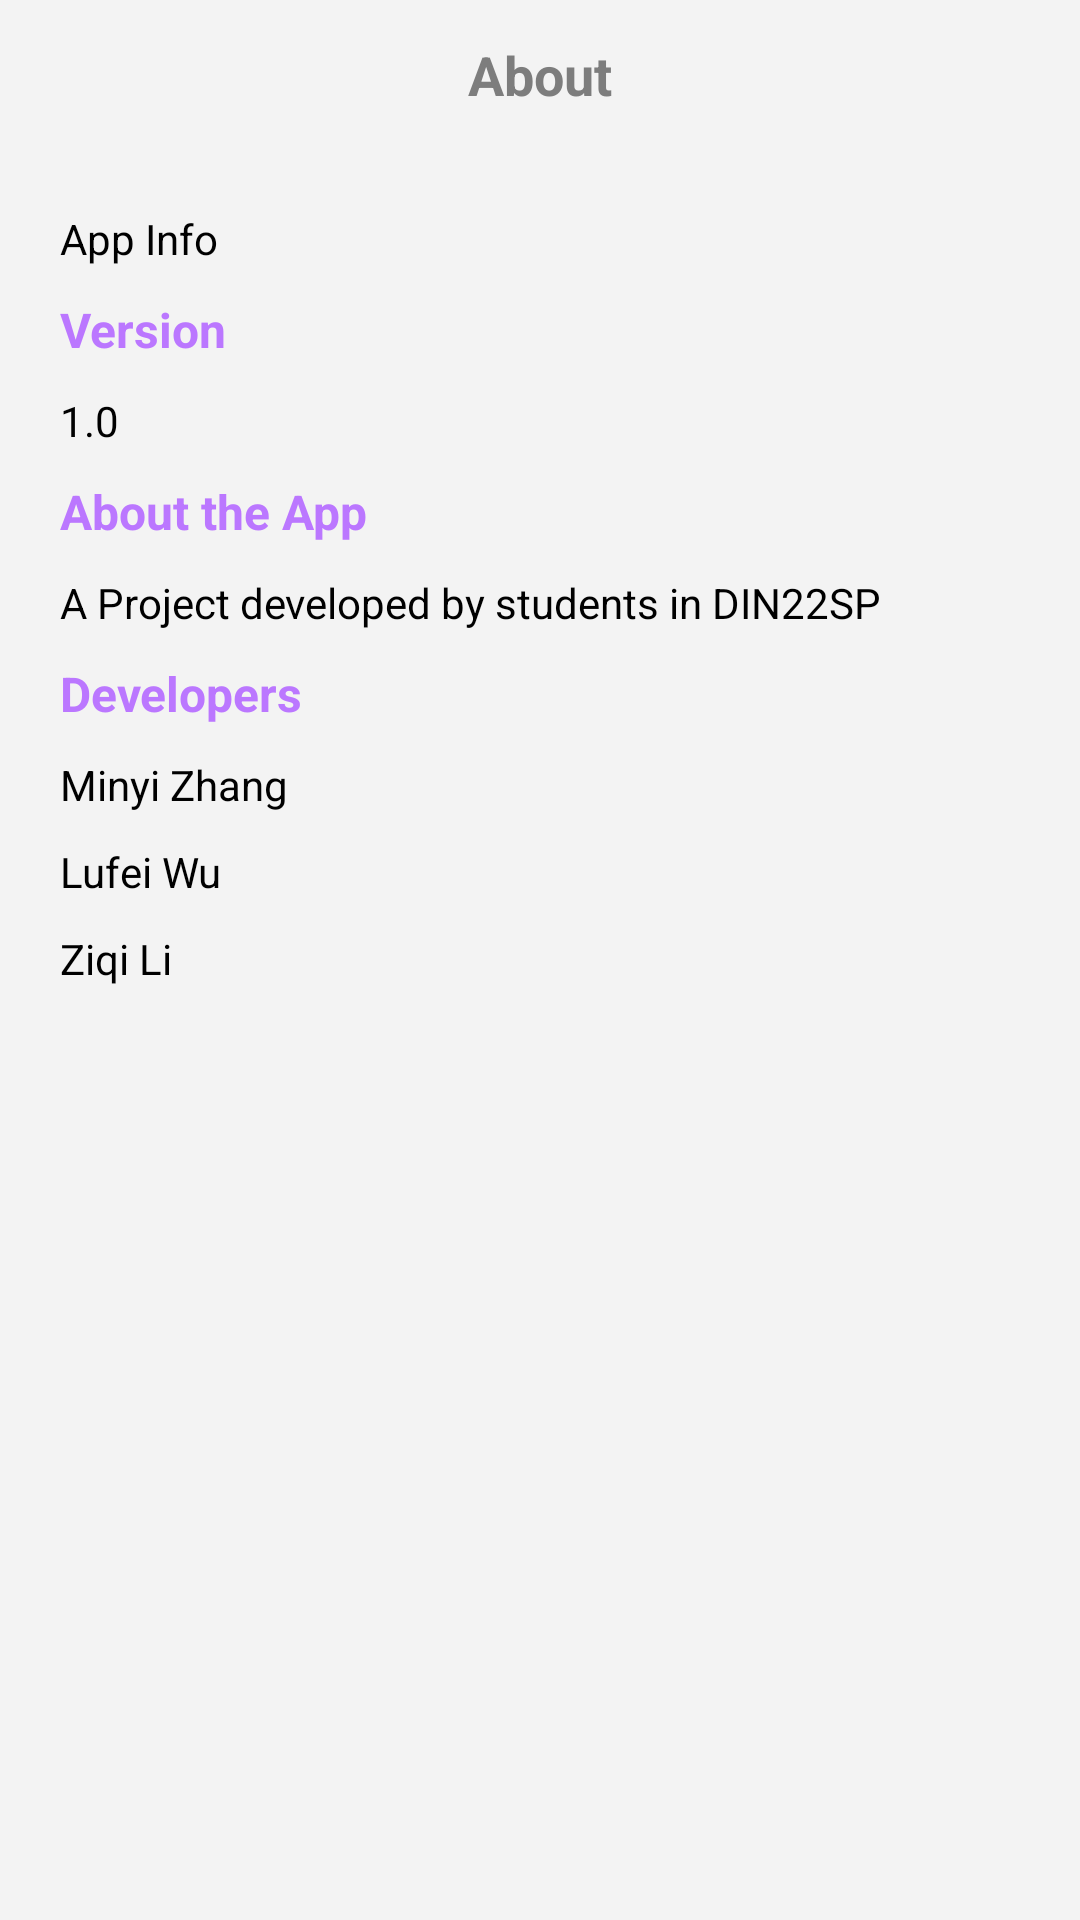

The Android layout XML behind this screen, and the referenced resources:
<!-- AndroidManifest.xml: application theme Theme.AppCompat.DayNight.DarkActionBar -->
<!-- res/layout/activity_about.xml -->
<?xml version="1.0" encoding="utf-8"?>
<LinearLayout xmlns:android="http://schemas.android.com/apk/res/android"
    android:layout_width="match_parent"
    android:layout_height="match_parent"
    android:background="@color/grey_f3f3f3"
    android:orientation="vertical">

    <RelativeLayout
        android:layout_width="match_parent"
        android:layout_height="50dp">

        <ImageView
            android:id="@+id/about_iv_back"
            android:layout_width="wrap_content"
            android:layout_height="match_parent"
            android:layout_marginStart="10dp"
            android:onClick="onClick"
            android:clickable="true"
            android:src="@mipmap/it_back"
            android:focusable="true" />

        <TextView
            android:layout_width="wrap_content"
            android:layout_height="wrap_content"
            android:layout_centerInParent="true"
            android:text="@string/about"
            android:textColor="@color/grey_dark"
            android:textSize="18sp"
            android:textStyle="bold" />
    </RelativeLayout>

    <LinearLayout
        android:layout_width="match_parent"
        android:layout_height="match_parent"
        android:orientation="vertical"
        android:padding="20dp">

        <TextView
            android:layout_width="wrap_content"
            android:layout_height="wrap_content"
            android:textColor="@color/black"
            android:text="@string/about_appinfo" />

        <TextView
            android:layout_width="wrap_content"
            android:layout_height="wrap_content"
            android:layout_marginTop="10dp"
            android:text="@string/about_version"
            android:textColor="@color/purple"
            android:textSize="16sp"
            android:textStyle="bold" />

        <TextView
            android:layout_width="wrap_content"
            android:layout_height="wrap_content"
            android:layout_marginTop="10dp"
            android:textColor="@color/black"
            android:text="@string/about_1" />

        <TextView
            android:layout_width="wrap_content"
            android:layout_height="wrap_content"
            android:layout_marginTop="10dp"
            android:text="@string/about_app"
            android:textColor="@color/purple"
            android:textSize="16sp"
            android:textStyle="bold" />

        <TextView
            android:layout_width="wrap_content"
            android:layout_height="wrap_content"
            android:layout_marginTop="10dp"
            android:textColor="@color/black"
            android:text="@string/about_detail" />


        <TextView
            android:layout_width="wrap_content"
            android:layout_height="wrap_content"
            android:layout_marginTop="10dp"
            android:text="@string/about_me"
            android:textColor="@color/purple"
            android:textSize="16sp"
            android:textStyle="bold" />

        <TextView
            android:layout_width="wrap_content"
            android:layout_height="wrap_content"
            android:layout_marginTop="10dp"
            android:textColor="@color/black"
            android:text="@string/about_loc1" />

        <TextView
            android:layout_width="wrap_content"
            android:layout_height="wrap_content"
            android:layout_marginTop="10dp"
            android:textColor="@color/black"
            android:text="@string/about_loc2" />

        <TextView
            android:layout_width="wrap_content"
            android:layout_height="wrap_content"
            android:layout_marginTop="10dp"
            android:textColor="@color/black"
            android:text="@string/about_loc3" />



    </LinearLayout>
</LinearLayout>
<!-- resources referenced by this layout -->
<resources>
  <color name="black">#FF000000</color>
  <color name="grey_dark">#7D7D7D</color>
  <color name="grey_f3f3f3">#f3f3f3</color>
  <color name="purple">#BB77FF</color>
  <string name="about">About</string>
  <string name="about_1">1.0</string>
  <string name="about_app">About the App</string>
  <string name="about_appinfo">App Info</string>
  <string name="about_detail">A Project developed by students in DIN22SP</string>
  <string name="about_loc1">Minyi Zhang</string>
  <string name="about_loc2">Lufei Wu</string>
  <string name="about_loc3">Ziqi Li</string>
  <string name="about_me">Developers</string>
  <string name="about_version">Version</string>
</resources>
